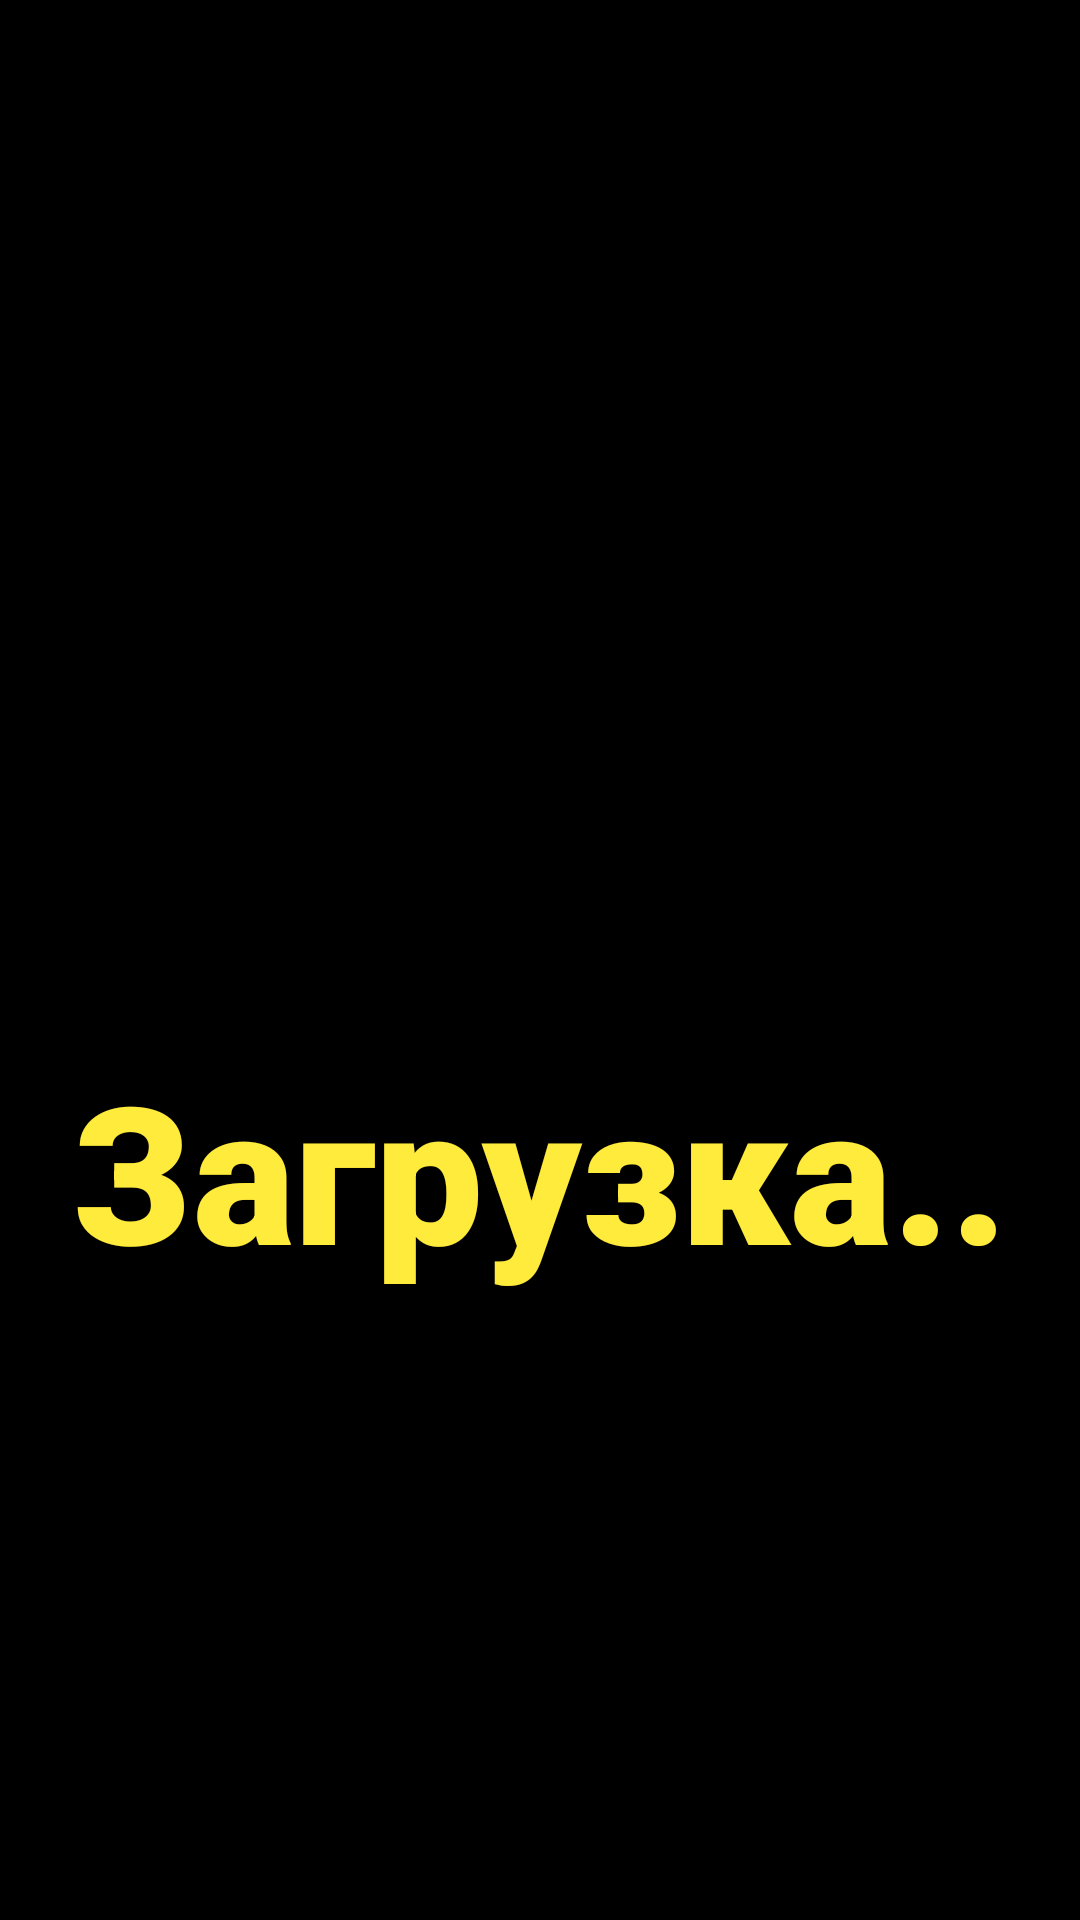

Here is an Android app screen rendered from its layout file. Give the layout XML and the strings, colors and styles it references.
<!-- AndroidManifest.xml: application theme AppTheme -->
<!-- res/layout/activity_menu.xml -->
<?xml version="1.0" encoding="utf-8"?>
<androidx.constraintlayout.widget.ConstraintLayout xmlns:android="http://schemas.android.com/apk/res/android"
    xmlns:app="http://schemas.android.com/apk/res-auto"
    xmlns:tools="http://schemas.android.com/tools"
    android:layout_width="match_parent"
    android:background="#000000"
    android:layout_height="match_parent"
    tools:context=".ui.home.MenuActivity">

    <WebView
        android:id="@+id/response_web"
        android:layout_width="match_parent"
        android:layout_height="match_parent"
        android:visibility="gone"/>


    <ProgressBar
        android:id="@+id/progress_bar"
        android:layout_width="256dp"
        android:layout_height="256dp"
        android:indeterminateTint="#FFEB3B"
        app:layout_constraintBottom_toBottomOf="parent"
        app:layout_constraintEnd_toEndOf="parent"
        app:layout_constraintStart_toStartOf="parent"
        app:layout_constraintTop_toTopOf="parent"
        app:layout_constraintVertical_bias="0.120000005" />

    <TextView
        android:id="@+id/loading_text"
        android:layout_width="wrap_content"
        android:layout_height="wrap_content"
        android:fontFamily="sans-serif-black"
        android:text="Загрузка.."
        android:textColor="#FFEB3B"
        android:textSize="64dp"
        app:layout_constraintBottom_toBottomOf="parent"
        app:layout_constraintEnd_toEndOf="parent"
        app:layout_constraintStart_toStartOf="parent"
        app:layout_constraintTop_toBottomOf="@+id/progress_bar"
        app:layout_constraintVertical_bias="0.18" />


</androidx.constraintlayout.widget.ConstraintLayout>
<!-- resources referenced by this layout -->
<resources>
  <style name="AppTheme" parent="Theme.MaterialComponents.Light">
          <item name="colorPrimary">#FFEB3B</item>
          <item name="colorAccent">#FFEB3B</item>
          <item name="colorControlActivated">?colorPrimary</item>
          <item name="toolbarStyle">@style/Widget.Toolbar</item>
          <item name="android:textViewStyle">@style/Widget.Scrambilo.TextView</item>
          <item name="android:windowBackground">@color/black</item>
          <item name="android:statusBarColor">@color/black</item>
          <item name="android:windowLightStatusBar" tools:targetApi="M">true</item>
          <item name="android:navigationBarColor">#FFEB3B</item>
          <item name="android:textColorTertiary">@color/textColorTertiary</item>
      </style>
  <style name="Widget.Toolbar" parent="Widget.AppCompat.Toolbar">
          <item name="popupTheme">@style/AppTheme.PopupTheme</item>
          <item name="titleTextAppearance">@style/TextAppearance.Scrambilo.ToolbarTitle</item>
      </style>
  <style name="Widget.Scrambilo.TextView" parent="@android:style/Widget.Material.TextView">
          <item name="android:textAppearance">@style/TextAppearance.Scrambilo.Body</item>
      </style>
  <color name="black">#000</color>
  <color name="textColorTertiary">#dadce0</color>
  <style name="AppTheme.PopupTheme" parent="ThemeOverlay.MaterialComponents.Light" />
  <style name="TextAppearance.Scrambilo.ToolbarTitle" parent="@style/TextAppearance.Widget.AppCompat.Toolbar.Title">
          <item name="android:fontFamily">@font/iransansmobile_medium</item>
          <item name="android:gravity">center</item>
          <item name="android:textColor">?colorPrimary</item>
      </style>
  <style name="TextAppearance.Scrambilo.Body" parent="@style/TextAppearance.AppCompat.Body1">
          <item name="android:textColor">?android:textColorSecondary</item>
      </style>
</resources>
